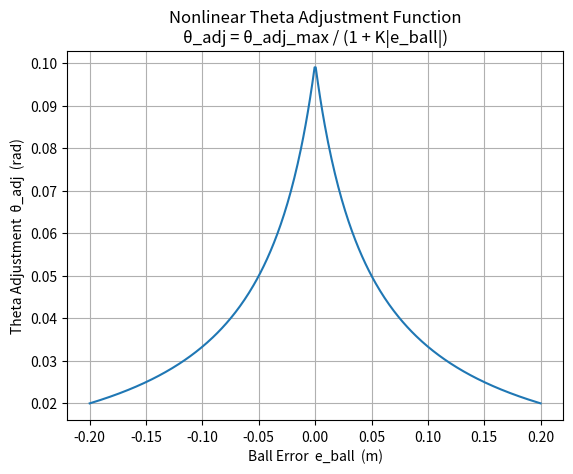

Here is the Python script that generated this plot:
import numpy as np
import matplotlib.pyplot as plt

# parameters
K = 20
theta_adj_max = 0.1

# error range
e = np.linspace(-0.2, 0.2, 400)

# function
theta_adj = theta_adj_max / (1 + K * np.abs(e))

# plot
plt.figure()
plt.plot(e, theta_adj)
plt.xlabel("Ball Error  e_ball  (m)")
plt.ylabel("Theta Adjustment  θ_adj  (rad)")
plt.title("Nonlinear Theta Adjustment Function\nθ_adj = θ_adj_max / (1 + K|e_ball|)")
plt.grid(True)

plt.show()